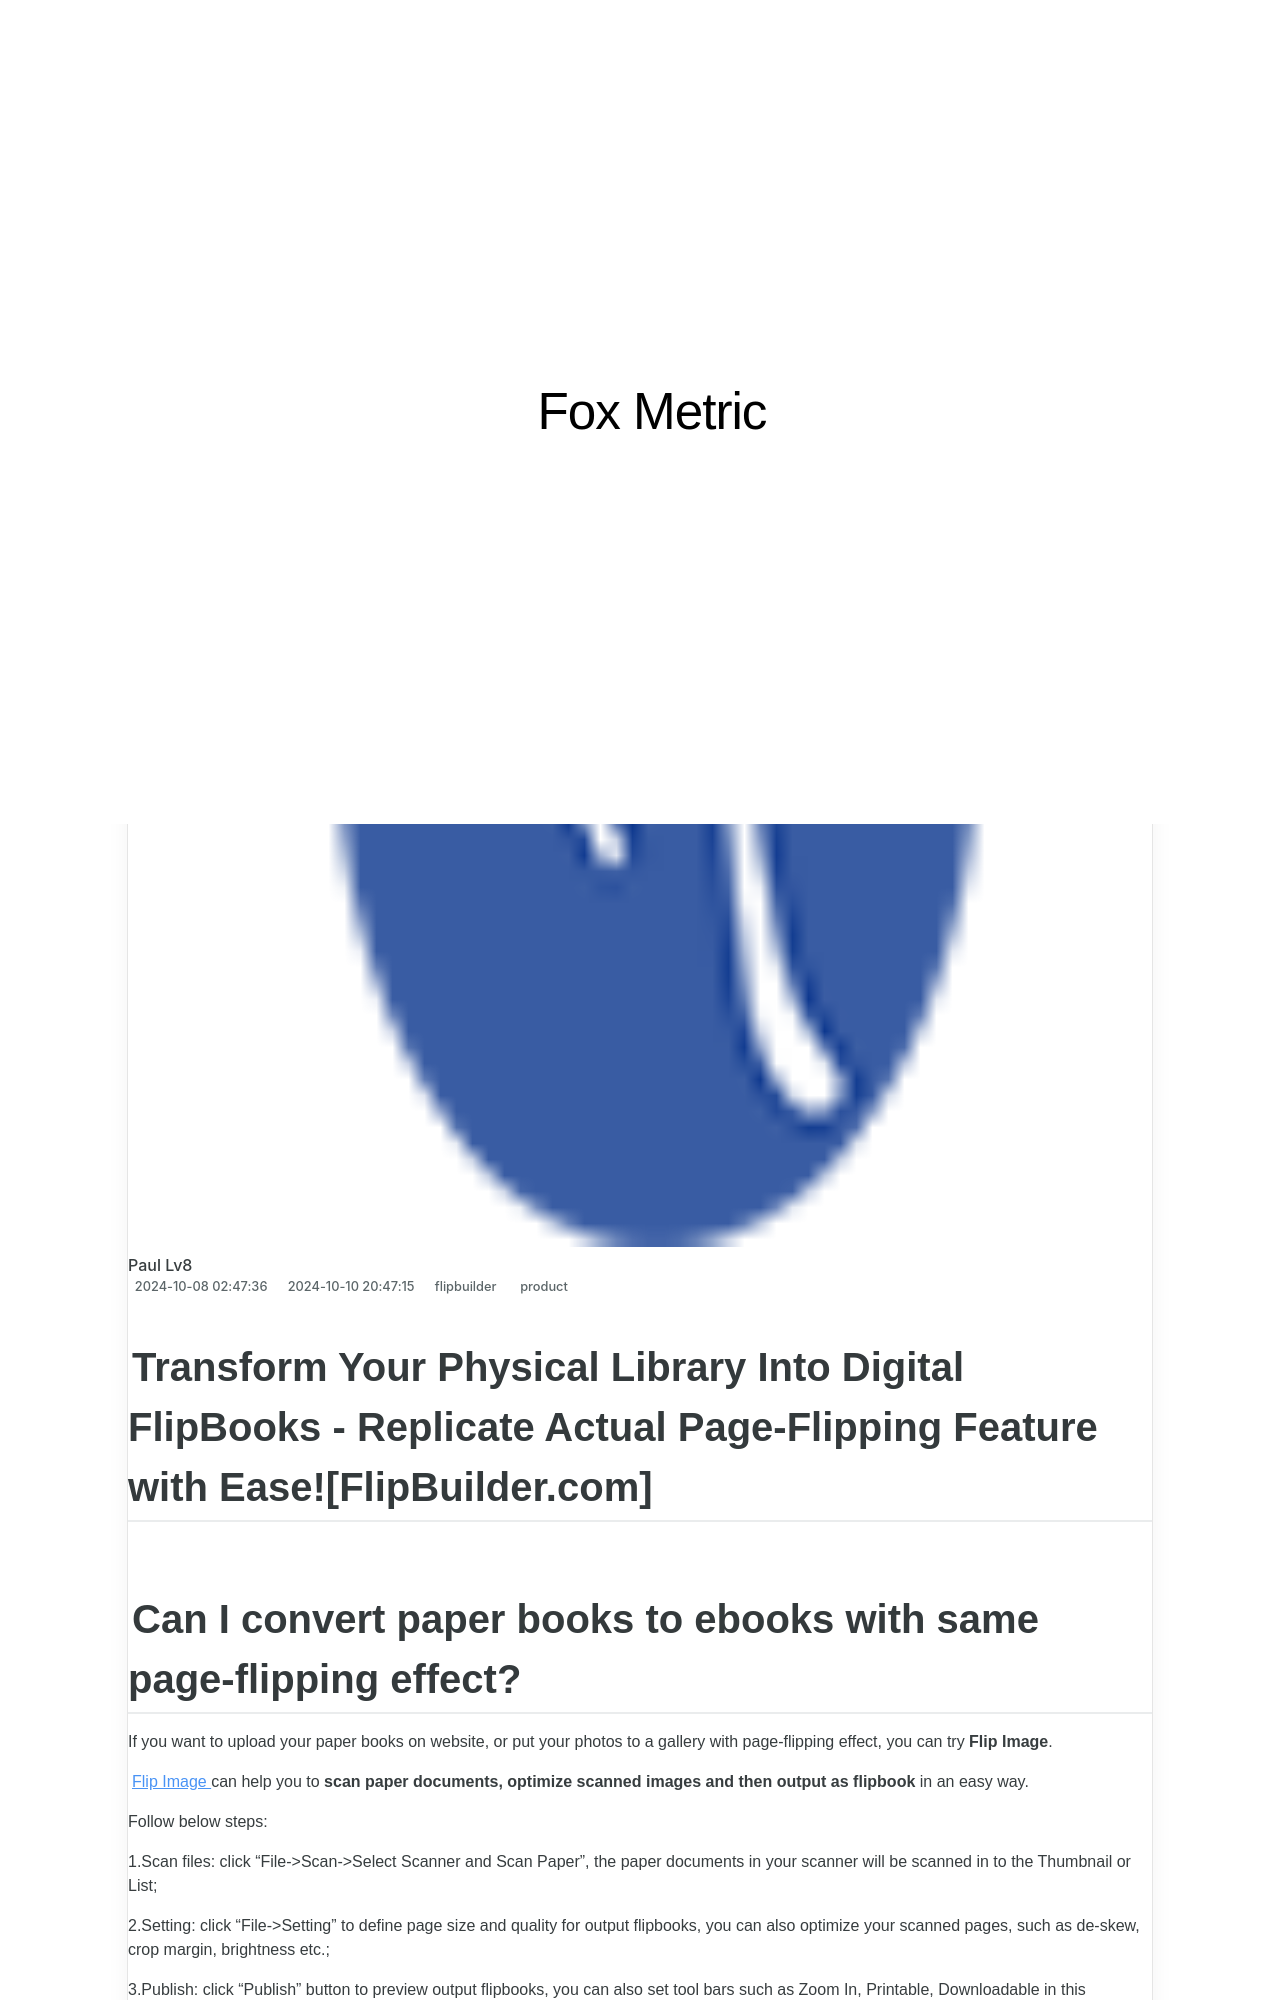

repository: techidaily/site-fox-metric · page: how-to-manage-paging-duration-in-flipbooks-with-flipbuilder/index.html · generator: jekyll

---
title: How to Manage Paging Duration in Flipbooks with FlipBuilder
date: 2024-10-08T02:47:36.220Z
updated: 2024-10-10T20:47:15.841Z
tags:
  - product
categories:
  - flipbuilder
thumbnail: https://thmb.techidaily.com/410d74b9604f670385408a643dcb6acbafd048141ccf91d45ea026a8c7847004.jpg
---

## Transform Your Physical Library Into Digital FlipBooks - Replicate Actual Page-Flipping Feature with Ease![FlipBuilder.com]
